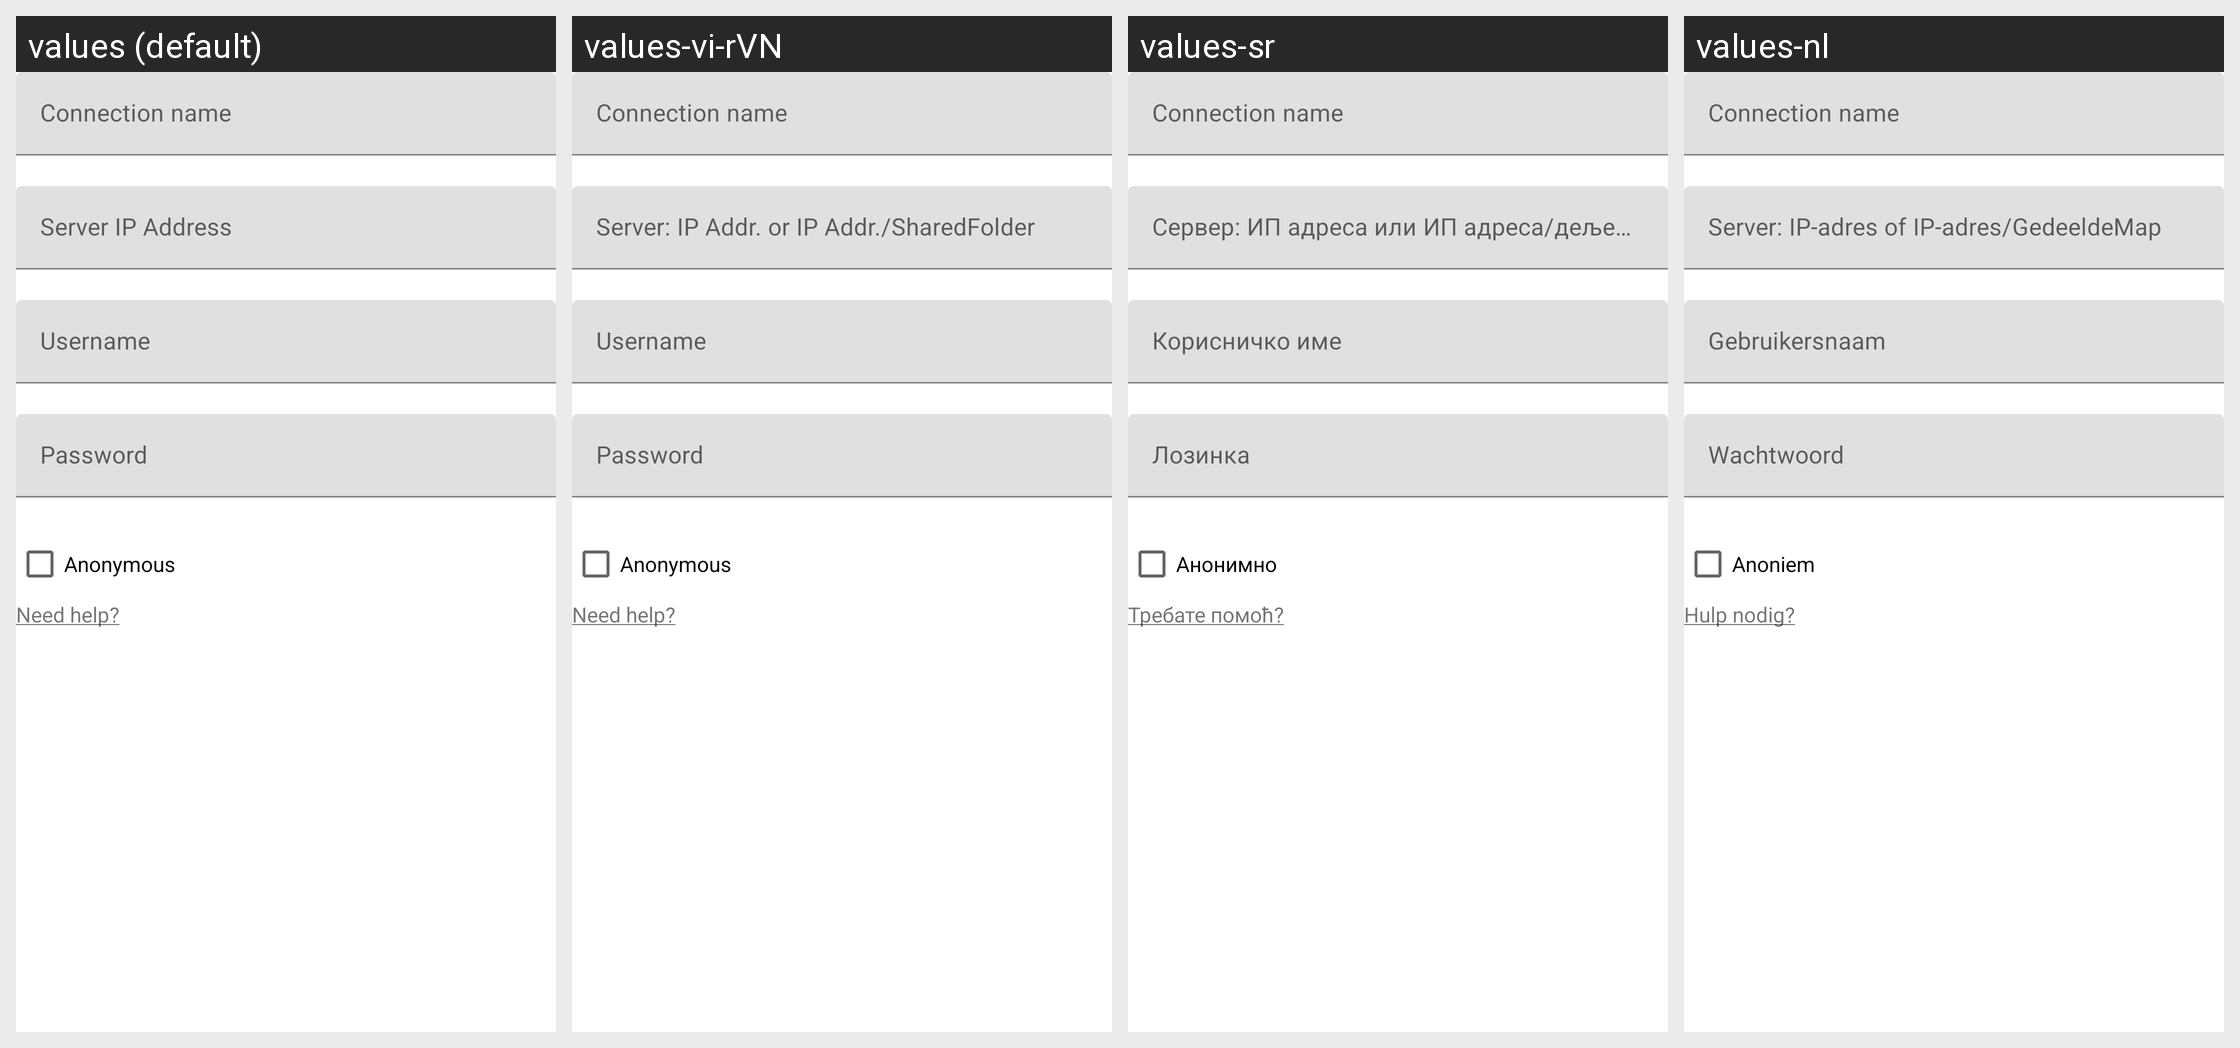

For this localized Android screen grid, give each drawn string resource with its value in every locale shown.
Android screen res/layout/smb_dialog.xml rendered under 4 locales, left to right: values (default), values-vi-rVN, values-sr, values-nl. Device: Nexus 5 (rendered at 1080×1920; each locale shown at half size, 540×960, under a caption strip naming it); theme Theme.MaterialComponents.DayNight.NoActionBar.
Other locales in the repository, not shown: values-de, values-el, values-es, values-eu, values-fr, values-it, values-ko, values-pl, values-pt-rBR, values-pt-rPT, values-ro, values-ru, values-uk, values-zh-rCN, values-zh-rHK, values-zh-rTW.
Strings drawn on this screen, with the default value and each locale's value (text and hints the layout hard-codes, and strings that could not be matched under every locale, appear in the picture but are not listed):

anonymous
  values: Anonymous
  values-vi-rVN: Anonymous
  values-sr: Анонимно
  values-nl: Anoniem

wanthelp
  values: Need help?
  values-vi-rVN: Need help?  [not translated; the default value is used]
  values-sr: Требате помоћ?
  values-nl: Hulp nodig?
